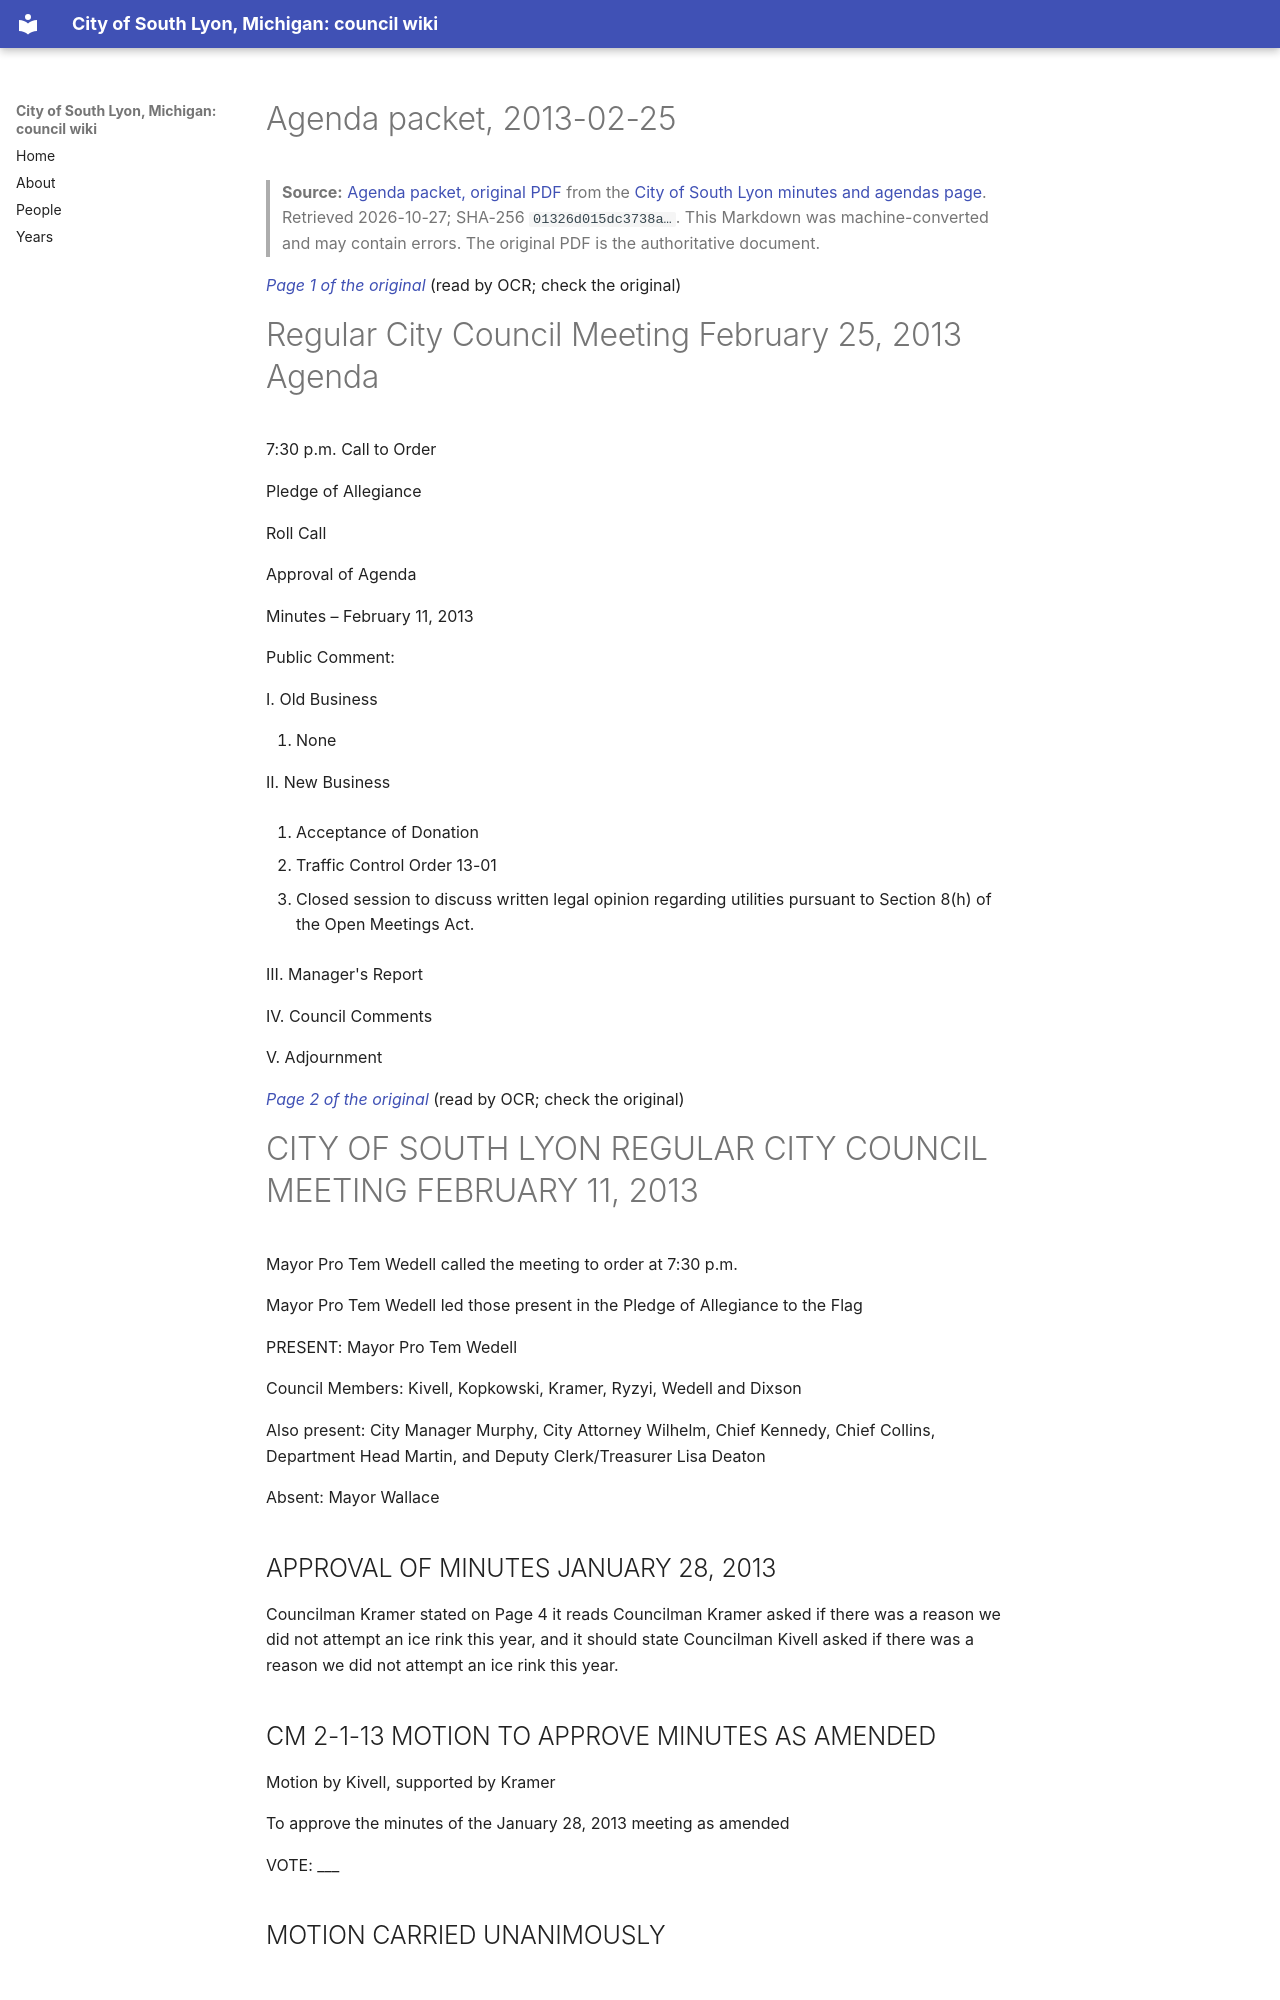

repository: RyanMathewson/city-of-south-lyon-mi-council-wiki · page: documents/2013/2013-02-25/packet/index.html · generator: mkdocs

---
title: "Agenda packet, 2013-02-25"
meeting_date: "2013-02-25"
document: "packet"
source_url: "https://www.southlyonmi.org/document_center/City%20Council/Agenda%20packet%20and%20Minutes/2013/packets/DOC022213ccPACKET2-25-13.pdf?t=202108310732590"
source_listing: "https://www.southlyonmi.org/government/city_council/city_council_minutes_and_agendas.php"
source_sha256: "01326d015dc3738ad0063cd5a294b2d1f2621dee03af17df15b2eeb45c6eb087"
source_bytes: 477376
retrieved: "2026-10-27"
pages: 15
ocr_pages: 15
converter: "pymupdf4llm 0.3.4 (text layers); PaddleOCR-VL-1.6-0.9B (scanned pages)"
---

# Agenda packet, 2013-02-25

> **Source:** [Agenda packet, original PDF](https://www.southlyonmi.org/document_center/City%20Council/Agenda%20packet%20and%20Minutes/2013/packets/DOC022213ccPACKET2-25-13.pdf?t=202108310732590) from the [City of South Lyon minutes and agendas page](https://www.southlyonmi.org/government/city_council/city_council_minutes_and_agendas.php). Retrieved 2026-10-27; SHA-256 `01326d015dc3738a…`. This Markdown was machine-converted and may contain errors. The original PDF is the authoritative document.

<a id="p1"></a>
*[Page 1 of the original](https://www.southlyonmi.org/document_center/City%20Council/Agenda%20packet%20and%20Minutes/2013/packets/DOC022213ccPACKET2-25-13.pdf?t=202108310732590#page=1)* (read by OCR; check the original)

# Regular City Council Meeting February 25, 2013 Agenda

7:30 p.m. Call to Order

Pledge of Allegiance

Roll Call

Approval of Agenda

Minutes – February 11, 2013

Public Comment:

I. Old Business

1. None

II. New Business

1. Acceptance of Donation

2. Traffic Control Order 13-01

3. Closed session to discuss written legal opinion regarding utilities pursuant to Section 8(h) of the Open Meetings Act.

III. Manager's Report

IV. Council Comments

V. Adjournment

<a id="p2"></a>
*[Page 2 of the original](https://www.southlyonmi.org/document_center/City%20Council/Agenda%20packet%20and%20Minutes/2013/packets/DOC022213ccPACKET2-25-13.pdf?t=202108310732590#page=2)* (read by OCR; check the original)

# CITY OF SOUTH LYON REGULAR CITY COUNCIL MEETING FEBRUARY 11, 2013

Mayor Pro Tem Wedell called the meeting to order at 7:30 p.m.

Mayor Pro Tem Wedell led those present in the Pledge of Allegiance to the Flag

PRESENT: Mayor Pro Tem Wedell

Council Members: Kivell, Kopkowski, Kramer, Ryzyi, Wedell and Dixson

Also present: City Manager Murphy, City Attorney Wilhelm, Chief Kennedy, Chief Collins, Department Head Martin, and Deputy Clerk/Treasurer Lisa Deaton

Absent: Mayor Wallace

## APPROVAL OF MINUTES JANUARY 28, 2013

Councilman Kramer stated on Page 4 it reads Councilman Kramer asked if there was a reason we did not attempt an ice rink this year, and it should state Councilman Kivell asked if there was a reason we did not attempt an ice rink this year.

## CM 2-1-13 MOTION TO APPROVE MINUTES AS AMENDED

Motion by Kivell, supported by Kramer

To approve the minutes of the January 28, 2013 meeting as amended

VOTE: ___

## MOTION CARRIED UNANIMOUSLY

## APPROVAL OF MONTHLY BILLS

Some discussion was held on the monthly bills

## CM 2-2-13 MOTION TO APPROVE MONTHLY BILLS

Motion by Kramer, supported by Kivell

To approve the payment of the monthly bills as presented

VOTE: ___

## MOTION CARRIED UNANIMOUSLY
